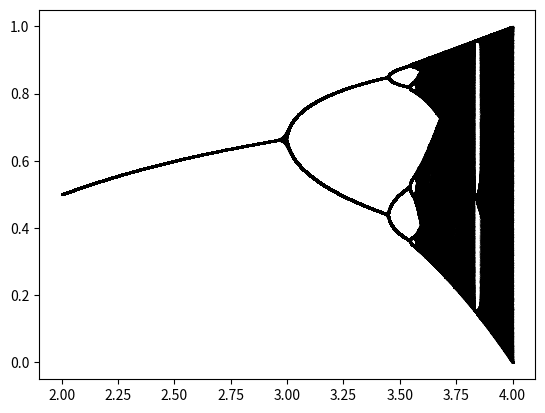

Reproduce this figure in Python.
import numpy as np
import matplotlib.pyplot as plt

def h(x, mu, n=1):
    y = x
    for i in range(1, n+1):
        y = mu*y*(1-y)
    return y

x = np.linspace(start=2, stop=4, num=20000)
for k in range(100, 500):
    y = h(1/2, x, n=k)
    plt.scatter(x, y, s=0.01, color='black', marker='.')
plt.show()
